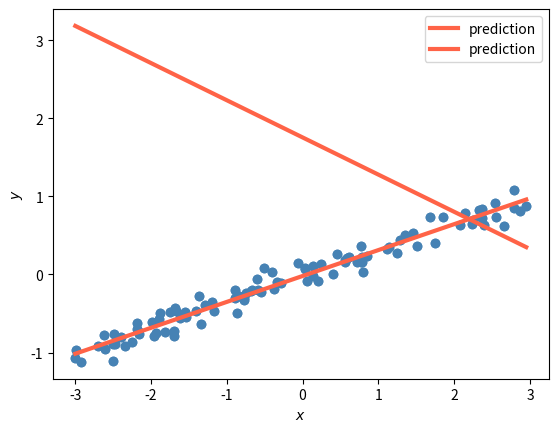
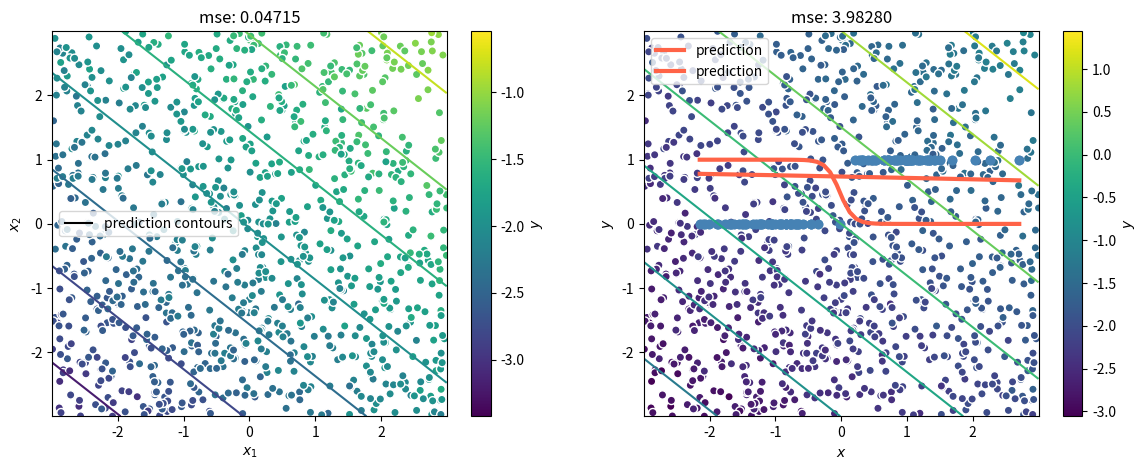

The matplotlib source for these figures, in order: (Note: this script raises an exception after producing the figures.)
import numpy as np
from matplotlib import pyplot as plt

%matplotlib auto

# data generation


def plane_data(n=100, d=2, bound=3., noise=.1, offset=0., seed=None):
    """
    Generate samples for a linear regression dataset.
    
    Parameters
    ----------
    n : int, optional
        Number of samples to generate.
    d : int, optional
        Number of dimensions in the input data.
    bound : float, optional
        Distance between center value and extreme values in the inputs.
    noise : float, optional
        Standard deviation for the additive Gaussian noise.
    offset : float, optional
        Amount by which to shift the output values.
    seed : int, optional
        Set this number to get reproducable results.
        
    Returns
    -------
    x : (n, d) ndarray
        Input data.
    y : (n, 1) ndarray
        Target values.
    """
    rng = np.random.RandomState(seed or np.random.randint(256) + 1)
    x = rng.uniform(-bound, bound, size=(n, d))
    y = offset + x.mean(axis=-1) / bound
    target = y + noise * rng.randn(n) + offset
    return x, target.reshape(-1, 1)


def blob_data(n_per_blob=50, d=2, k=2, noise=.1, offset=0., seed=None):
    """
    Generate samples for a classification dataset.
    
    Parameters
    ----------
    n_per_blob : int, optional
        Number of samples per class to generate.
    d : int, optional
        Number of dimensions in the input data.
    k : int, optional
        Number of classes in the data.
    noise : float, optional
        Standard deviation for the additive Gaussian noise.
    offset : float, optional
        Amount by which to shift the input values.
    seed : int, optional
        Set this number to get reproducable results.
        
    Returns
    -------
    x : (n, d) ndarray
        Input data.
    y : (n, ) ndarray
        Target Labels.
    """
    means = np.zeros(shape=(k, d)) + np.linspace(-1, 1, k)[:, None]
    means += offset * d
    stds = 10 * d / k * noise + np.zeros_like(means)
    
    rng = np.random.RandomState(seed or np.random.randint(256) + 1)
    z = rng.randn(n_per_blob, k, d)
    x = stds * z + means
    y = np.ones(z.shape[:-1], dtype='int') * np.arange(k)
    return x.reshape(-1, d), y.flatten()

# visual functions


def show_1d_model(x, y, w, b, pred_func):
    """Visualise 1D model on data"""
    plt.scatter(x, y, color='steelblue')
    _x = np.linspace(x.min(), x.max())[:, None]
    _s = my_first_network(_x, w, b)
    _pred = pred_func(_s)
    plt.plot(_x, _pred, color='tomato', linewidth=3, label='prediction')
    plt.xlabel('$x$')
    plt.ylabel('$y$')
    plt.legend()

    
def show_2d_model(x, y, w, b, pred_func, cmap='viridis'):
    """Visualise 2D model on data"""
    _x = np.linspace(x.min(), x.max())
    _x1, _x2 = np.meshgrid(_x, _x)
    _x = np.c_[_x1.flat, _x2.flat]
    _s = my_first_network(_x, w, b)
    _pred = pred_func(_s)
    _pred = _pred.reshape(_x1.shape)
    vmin = min(_pred.min(), y.min())
    vmax = max(_pred.max(), y.max())
    plt.contour(_x1, _x2, _pred, cmap=cmap, vmin=vmin, vmax=vmax)
    plt.scatter(*x.T, c=y.flatten(), cmap=cmap, vmin=vmin, vmax=vmax, edgecolors='w')
    plt.colorbar().set_label('$y$')
    plt.xlabel('$x_1$')
    plt.ylabel('$x_2$')
    plt.legend(handles=[plt.Line2D([], [], color='black', label='prediction contours')])

def squared_error(prediction, truth):
    """
    Compute the squared error of a predicted value, given the actual target.
    
    Parameters
    ----------
    prediction : (N, K) ndarrary
        The value(s) predicted by the model.
    truth : (N, K) ndarray
        The actual target(s) from the data.
        
    Returns
    -------
    error : (N, K) ndarray
        The squared error(s) for the prediction(s).
    """
    #[[(t11 - p11)**2, (t12 - p12)**2],
    # [(t21 - p21)**2, (t22 - p22)**2]]
    error = np.subtract(truth, prediction)
    error = np.square(error)
    return error


def my_first_network(x, w, b):
    """
    Predict a value for some input with a simple neural network.
    
    Parameters
    ----------
    x : (N, D) ndarray
        The input samples to predict a value for.
    w : (K, D) ndarray
        The input parameters for the neural network.
    b : (K, ) ndarray
        The bias parameter for the neural network.
        
    Returns
    -------
    prediction : (N, K) ndarray
        The predicted value for the input from the network.
    """
    # w × x + b or x × w**T + b
    prediction = x.dot(w.T)
    prediction = np.add(prediction, b)
    return prediction

x, y = plane_data(d=1, seed=1856)
w, b = np.random.randn(y.shape[1], x.shape[1]), np.random.randn(y.shape[1])

# print mse and visualise model
pred = my_first_network(x, w, b)
print(np.mean(squared_error(pred, y), axis=0).item())
show_1d_model(x, y, w, b, lambda x: x)

def analytical_solution(x, y, bias=True):
    """
    Get the optimal parameters for linear regression,
    given input data and target values.
    
    Parameters
    ----------
    x : (N, D) ndarray
        Input data to the network.
    y : (N, K) ndarray
        Target values.
    bias : bool, optional
        Whether or not the network should have a bias term.
        
    Returns
    -------
    w : (K, D) ndarray
        The optimal input parameters for the network.
    b : (K, ) ndarray
        The optimal bias parameters for the network
        or zero if `bias=False`.
    """
    dim_N = x.shape[0]
    dim_D = x.shape[1]
    dim_K = y.shape[1]
    assert dim_N == y.shape[0], \
        "N dimension of input x and y differs: x" + \
        str(x.shape) + " y" + str(y.shape)
    #theta = ((x.T.dot(x))**-1).dot(x.T).dot(y) 
    theta = np.linalg.inv(x.T.dot(x)).dot(x.T).dot(y)# D×K
    if bias:
        ############
        #b = np.dot(x, theta)# N×D.D×K
        #b = np.subtract(y, b)
        #print("dim before np.mean: " + str(b.shape))
        #b = np.mean(a=b, axis=0, keepdims=True)
        #print("dim after np.mean:  " + str(b.shape))
        ############
        # b = b.T; cause it should be 1×K (row vector) (as it stands in moodle)
        # but cause this example is with K := 1, I can't say.
        b = np.mean(a=np.subtract(y, np.dot(x, theta)), axis=0, keepdims=True).T
    else:
        b = np.array([[0] * dim_K]) # right shape 1×K
    w = theta.T
    
    assert w.shape[0] == dim_K and w.shape[1] == dim_D, \
        "Missmatch of dimensions for W" + str(w.shape) + \
        " should be (" + str(dim_K) + " ," + str(dim_D) + ")"
    assert b.shape[1] == dim_K and b.shape[0] == 1, \
        "Missmatch of dimension for B" + str(b.shape) + \
        " should be (" + str(dim_K) + ", 1)"
    return w, b

x, y = plane_data(d=1, seed=1856)
w, b = analytical_solution(x, y, bias=True)
pred = my_first_network(x, w, b)
print(np.mean(squared_error(pred, y), axis=0).item())
show_1d_model(x, y, w, b, lambda x: x)

# Bias corresponds to Offset, that is y = offset + ...
# Without bias, we can't get an output unequal zero for an input of zero.
# set n to 1000 to see the difference better (more dots)
# set offset to a negative value like -1
# we can see on the left nearly matching colors for the dots and the lines,
# on the right the do not match by color.
x, y = plane_data(n=1000, bound=3., noise=.1, offset=-1., seed=1856)

plt.figure(figsize=(14, 5))  # you can change figure dimensions if necessary
# visualise model with bias
w, b = analytical_solution(x, y, bias=True)
pred = my_first_network(x, w, b)
mse = np.mean(squared_error(pred, y), axis=0)
plt.subplot(121)
plt.title(f"mse: {mse.item():.5f}")
show_2d_model(x, y, w, b, lambda x: x)
# visualise model without bias
w, b = analytical_solution(x, y, bias=False)
pred = my_first_network(x, w, b)
mse = np.mean(squared_error(pred, y), axis=0)
plt.subplot(122)
plt.title(f"mse: {mse.item():.5f}")
show_2d_model(x, y, w, b, lambda x: x)

def logistic_sigmoid(s):
    """
    Compute the logistic sigmoid function.
    
    Parameters
    ----------
    s : ndarray
        The logits to apply the logistic sigmoid function on.
    
    Returns
    -------
    a : ndarray
        The probabilitie(s) for the given logit(s).
    """
    return 1 / (1 + np.exp(-s))

def logistic_error(prediction, truth):
    """
    Compute the logistic error of a predicted value, given the actual target.
    
    Parameters
    ----------
    prediction : (N, K) ndarrary
        The value(s) predicted by the model.
    truth : (N, K) ndarray
        The actual target(s) from the data.
        
    Returns
    -------
    error : (N, K) ndarray
        The logistic error(s) for the prediction(s).
    """
    # truth is y: are values of {0, 1}
    # prediction is allready sigmoided
    #
    # if truth: prediction
    # else:     1 - prediction
    dim_N = prediction.shape[0]
    dim_K = prediction.shape[1]
    
    assert truth.shape[0] == dim_N, str(truth.shape[0]) + " != " + str(dim_N)
    assert truth.shape[1] == dim_K, str(truth.shape[1]) + " != " + str(dim_K)
    
    t = np.power(prediction, truth)
    f = np.power(np.subtract(1, prediction), np.subtract(1, truth))
    error = np.multiply(t, f)
    
    assert error.shape[0] == dim_N, str(error.shape[0]) + " != " + str(dim_N)
    assert error.shape[1] == dim_K, str(error.shape[1]) + " != " + str(dim_K)
    return error

# fixed version as posted in moodle
x, y = blob_data(d=1, seed=1856)
y = y.reshape(-1,1)
w, b = np.random.randn(1, x.shape[1]), np.random.randn(1)

# print mle and visualise model
logits = my_first_network(x, w, b)
pred = logistic_sigmoid(logits)
print(np.mean(logistic_error(pred, y), axis=0))
show_1d_model(x, y, w, b, logistic_sigmoid)

def gradient_descent(step_func, x, y, bias=True, epochs=10, lr=1.):
    """
    Use gradient descent to compute the weights of a network.
    
    Parameters
    ----------
    step_func : callable
        Function that implements the gradient descent step.
        Signature should correspond to `err = step_func(x, y, w, b, lr)`.
    x : ndarray
        Inputs to the network.
    y : ndarray
        Targets for the network.
    bias : bool, optional
        Whether or not the network should have a bias term.
    epochs : int, optional
        Number of steps to descent.
    lr : float, optional
        Scaling factor for gradient steps.
        
    Returns
    -------
    w : ndarray
        The optimal input parameters for the network.
    b : ndarray, optional
        The optimal bias parameters for the network.
        Only returned if `bias=True`.
    """
    w = np.zeros((y.shape[1], x.shape[1]))
    b = np.zeros(y.shape[1])
    
    for i in range(epochs):
        err = step_func(x, y, w, b, lr=lr)
        
        if not bias:
            # undo bias updates
            b[:] = 0
            
        # print mean error at most 10 times during learning
        if epochs < 10 or i % (epochs // 10) == 0:
            print(np.mean(err, axis=0).item())
        
    return w, b


def logistic_gradient_descent_step(x, y, w, b, lr=1.):
    """
    Compute the gradient of the logistic error w.r.t. the parameters
    and apply update to the parameters.
    
    Parameters
    ----------
    x : (N, D) ndarray
        Inputs to the network.
    y : (N, K) ndarray
        Targets for the network.
    w : (K, D) ndarray
        Input weights of the network.
    b : (K, ) ndarray
        Bias weights of the network.
    lr : float, optional
        Scaling factor for gradient steps.
        
    Returns
    -------
    err : (N, K) ndarray
        The error of the prediction from the network 
        for the given input data before the update.
        
    Notes
    -----
    Updates the network parameters in-place.
    """
    logits = my_first_network(x, w, b) # N×K
    pred = logistic_sigmoid(logits)    # N×K
    err = logistic_error(pred, y)      # N×K
    
    ##
    # w
    dim_N = x.shape[0]
    grad = (np.dot(x.T, np.subtract(pred, y)) ) * lr # D×K
    w += grad.T # K×D, why plus not minus? but the result looks fine
    
    # b - nothing found in our scripts, but this seams to work, multiplicate with lr is to small
    b[:] += np.mean(a=np.subtract(y, logits), axis=0, keepdims=False) #* lr # 1×K
    ##
    
    return err


def logistic_gradient_descent(x, y, bias=True, epochs=10, lr=1e-3):
    return gradient_descent(logistic_gradient_descent_step, x, y[:, None], bias, epochs, lr)

x, y = blob_data(d=1, seed=1856)
w, b = logistic_gradient_descent(x, y, epochs=100, bias=True)
show_1d_model(x, y, w, b, logistic_sigmoid)

def to_one_hot(y, k=None):
    """
    Compute a one-hot encoding from a vector of integer labels.
    
    Parameters
    ----------
    y : (N, ) ndarray
        The zero-indexed integer labels to encode.
    k : int, optional
        The number of distinct labels in `y`.
        
    Returns
    -------
    one_hot : (N, k) ndarray
        The one-hot encoding of the labels.
    """
    n = len(y)
    if k is None:
        k = len(np.unique(y))
    
    #mapping = [-1] * k
    #for i in range(n):
    #    if y[i] in mapping:
    #        pos = mapping.index(y[i])
    #    else:
    #        pos = mapping.index(-1)
    #        mapping[pos] = y[i]
    #    row = [0] * k
    #    row[pos] = 1
    #    if i == 0:
    #        one_hot = [row]
    #    else:
    #        one_hot = np.vstack([one_hot, row])
    for i in range(n):
        row = [0] * k
        row[y[i]] = 1
        if i == 0:
            one_hot = [row]
        else:
            one_hot = np.vstack([one_hot, row])
    
    return one_hot

y = np.random.randint(3, size=5)
print("original y:")
print(y)
print("result:")
print(to_one_hot(y, 3))

def softmax(s):
    """
    Compute the softmax function.
    
    Parameters
    ----------
    s : (N, K) ndarray
        The logits to apply the softmax function on.
    
    Returns
    -------
    a : (N, K) ndarray
        The probabilitie(s) for the given logit(s).
    """
    # Hint: check the row sums!
    raise NotImplementedError("TODO: implement softmax function!")


def cross_entropy(prediction, truth):
    """
    Compute the logistic error of a predicted value, given the actual target.
    
    Parameters
    ----------
    prediction : (N, K) ndarrary
        The value(s) predicted by the model.
    truth : (N, K) ndarray
        The actual target(s) from the data.
        
    Returns
    -------
    error : (N, ) ndarray
        The logistic error(s) for the prediction(s).
    """
    # Hint: check the sign!
    raise NotImplementedError("TODO: implement cross_entropy function!")


def softmax_gradient_descent_step(x, y, w, b, lr=1.):
    """
    Compute the gradient of the cross-entropy w.r.t. the parameters
    and apply update to the parameters.
    
    Parameters
    ----------
    x : (N, D) ndarray
        Inputs to the network.
    y : (N, K) ndarray
        Targets for the network.
    w : (K, D) ndarray
        Input weights of the network.
    b : (K, ) ndarray
        Bias weights of the network.
    lr : float, optional
        Scaling factor for gradient steps.
        
    Returns
    -------
    err : (N, ) ndarray
        The error of the prediction from the network 
        for the given input data before the update.
        
    Notes
    -----
    Updates the network parameters in-place.
    """
    logits = my_first_network(x, w, b)
    pred = softmax(logits)
    err = cross_entropy(pred, y)
    
    raise NotImplementedError("TODO: implement softmax_gradient_descent_step function!")
    
    return err

def softmax_gradient_descent(x, y, bias=True, epochs=10, lr=1e-3):
    return gradient_descent(softmax_gradient_descent_step, x, y, bias, epochs, lr)

num_classes = 2  # feel free to play around!
x, y = blob_data(k=num_classes, seed=1856)
y_hot = to_one_hot(y, k=num_classes)
w, b = softmax_gradient_descent(x, y_hot, epochs=100, bias=True)
show_2d_model(x, y, w, b, lambda x: np.sum(softmax(x) * np.arange(num_classes), axis=-1))